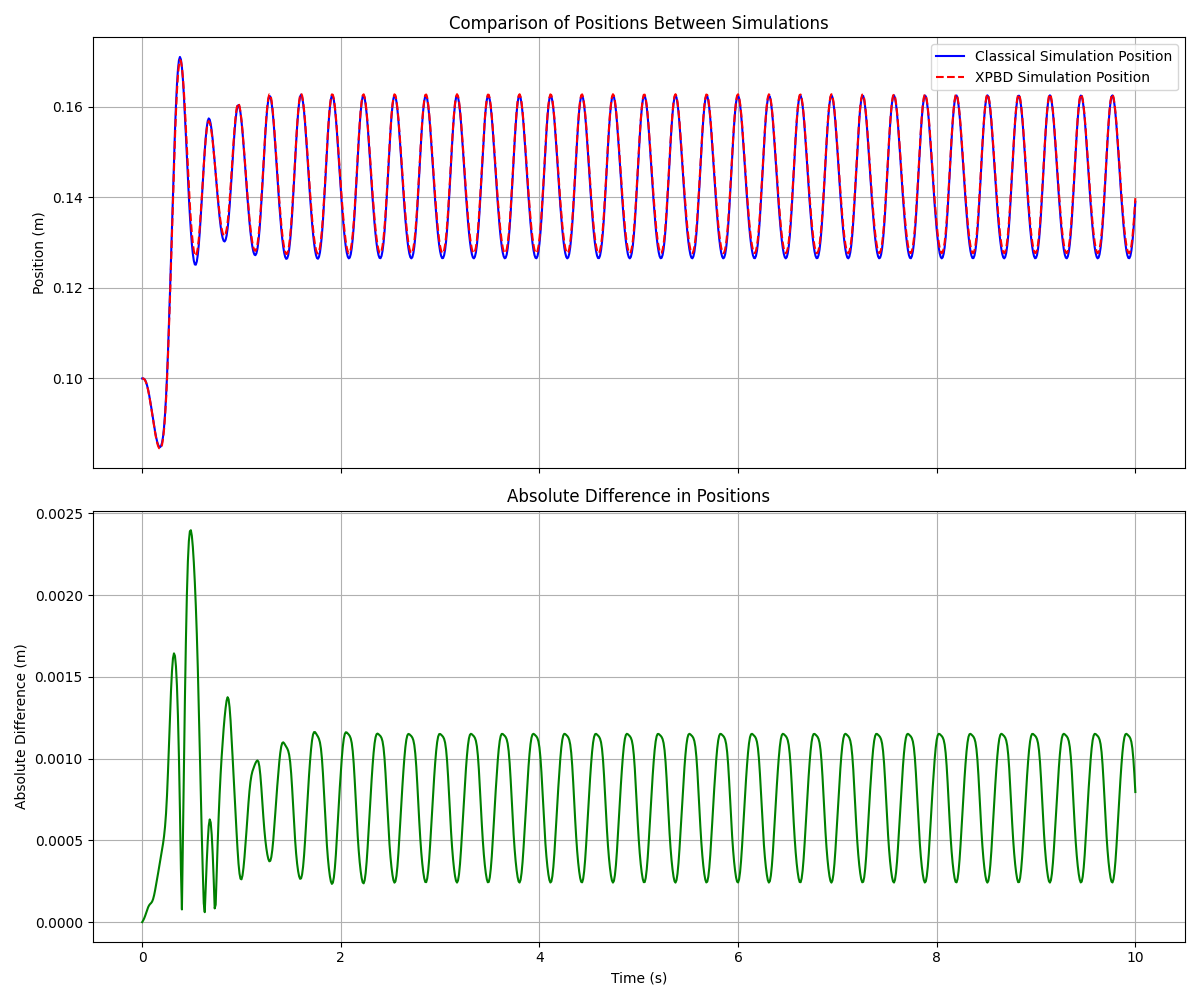

The file beside this chart, header and first rows:
time, xpbd_length, classic_length
0.0, 0.1, 0.1
0.01, 0.09999, 0.1
0.02, 0.09988, 0.0999
0.03, 0.09957, 0.09961
0.04, 0.09905, 0.09911
0.05, 0.09832, 0.0984
0.06, 0.09739, 0.09748
0.07, 0.09629, 0.09639
0.08, 0.09504, 0.09515
0.09, 0.09368, 0.0938
0.1, 0.09225, 0.09238
0.11, 0.0908, 0.09095
0.12, 0.08939, 0.08955
0.13, 0.08805, 0.08824
0.14, 0.08685, 0.08708
0.15, 0.08585, 0.08611
0.16, 0.08508, 0.08538
0.17, 0.0846, 0.08494
0.18, 0.08445, 0.08482
0.19, 0.08468, 0.08508
0.2, 0.08537, 0.08581
0.21, 0.08667, 0.08715
0.22, 0.08869, 0.08921
0.23, 0.09152, 0.0921
0.24, 0.0952, 0.09587
0.25, 0.09975, 0.1005
0.26, 0.1051, 0.106
0.27, 0.1112, 0.1123
0.28, 0.1178, 0.1191
0.29, 0.1249, 0.1263
0.3, 0.1322, 0.1338
0.31, 0.1395, 0.1412
0.32, 0.1466, 0.1482
0.33, 0.1531, 0.1547
0.34, 0.1587, 0.1603
0.35, 0.1634, 0.1649
0.36, 0.167, 0.1683
0.37, 0.1693, 0.1703
0.38, 0.1704, 0.1711
0.39, 0.1702, 0.1705
0.4, 0.1689, 0.1688
0.41, 0.1666, 0.166
0.42, 0.1634, 0.1625
0.43, 0.1596, 0.1583
0.44, 0.1554, 0.1537
0.45, 0.151, 0.149
0.46, 0.1466, 0.1444
0.47, 0.1424, 0.1401
0.48, 0.1385, 0.1361
0.49, 0.135, 0.1326
0.5, 0.1321, 0.1298
0.51, 0.1298, 0.1276
0.52, 0.1282, 0.126
0.53, 0.1273, 0.1252
0.54, 0.1271, 0.1251
0.55, 0.1276, 0.1258
0.56, 0.1289, 0.1273
0.57, 0.1309, 0.1295
0.58, 0.1335, 0.1324
0.59, 0.1365, 0.1358
... 941 more rows
